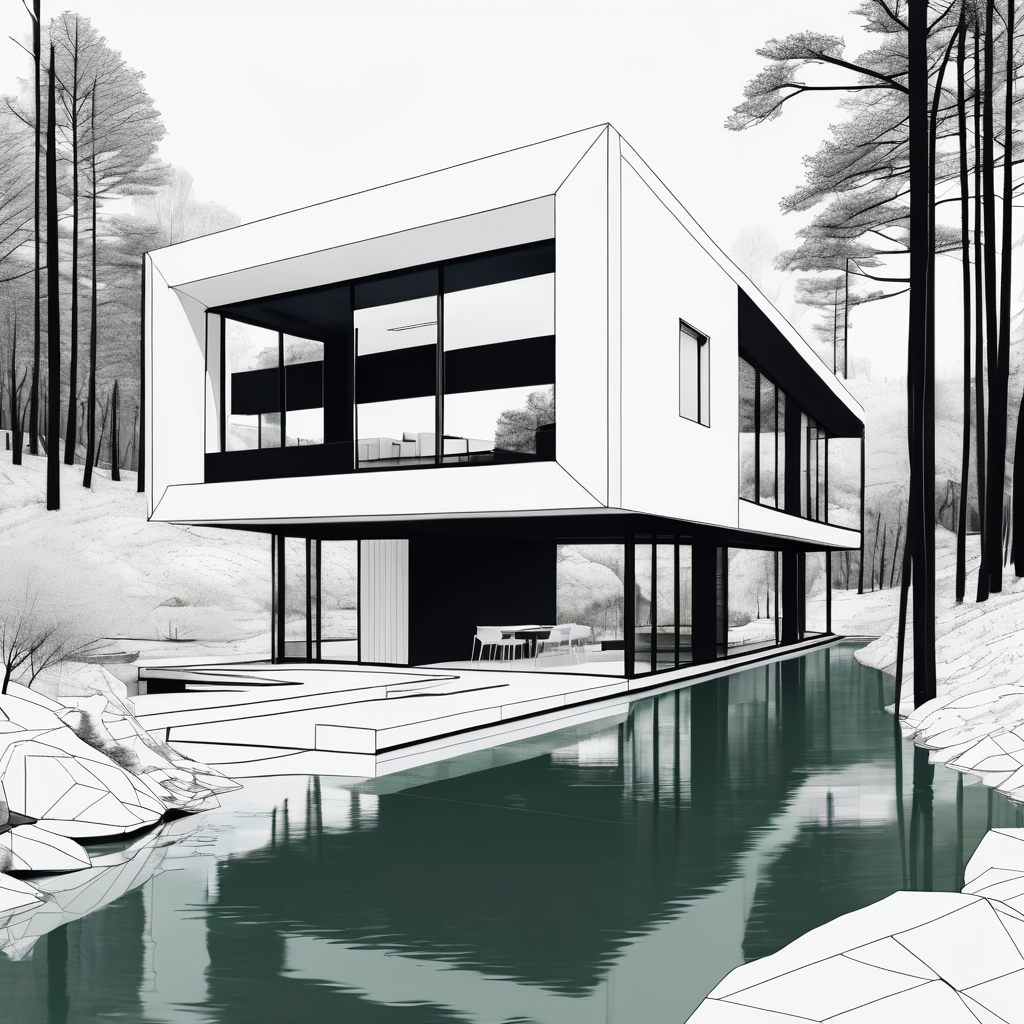
Generation parameters embedded in this image by AUTOMATIC1111 Stable Diffusion web UI or a fork of it (Forge, ...) (PNG 'parameters' text chunk):
Architectural style A river in a forest . Clean lines, geometric shapes, minimalist, modern, architectural drawing, highly detailed
Negative prompt: curved lines, ornate, baroque, abstract, grunge
Steps: 20, Sampler: DPM++ 2M SDE Karras, CFG scale: 9, Seed: 2961052950, Size: 1024x1024, Model hash: 0f1b80cfe8, Model: dreamshaperXL10_alpha2Xl10, Style Selector Enabled: True, Style Selector Randomize: False, Style Selector Style: base, Version: v1.5.1-2-g4844bacd